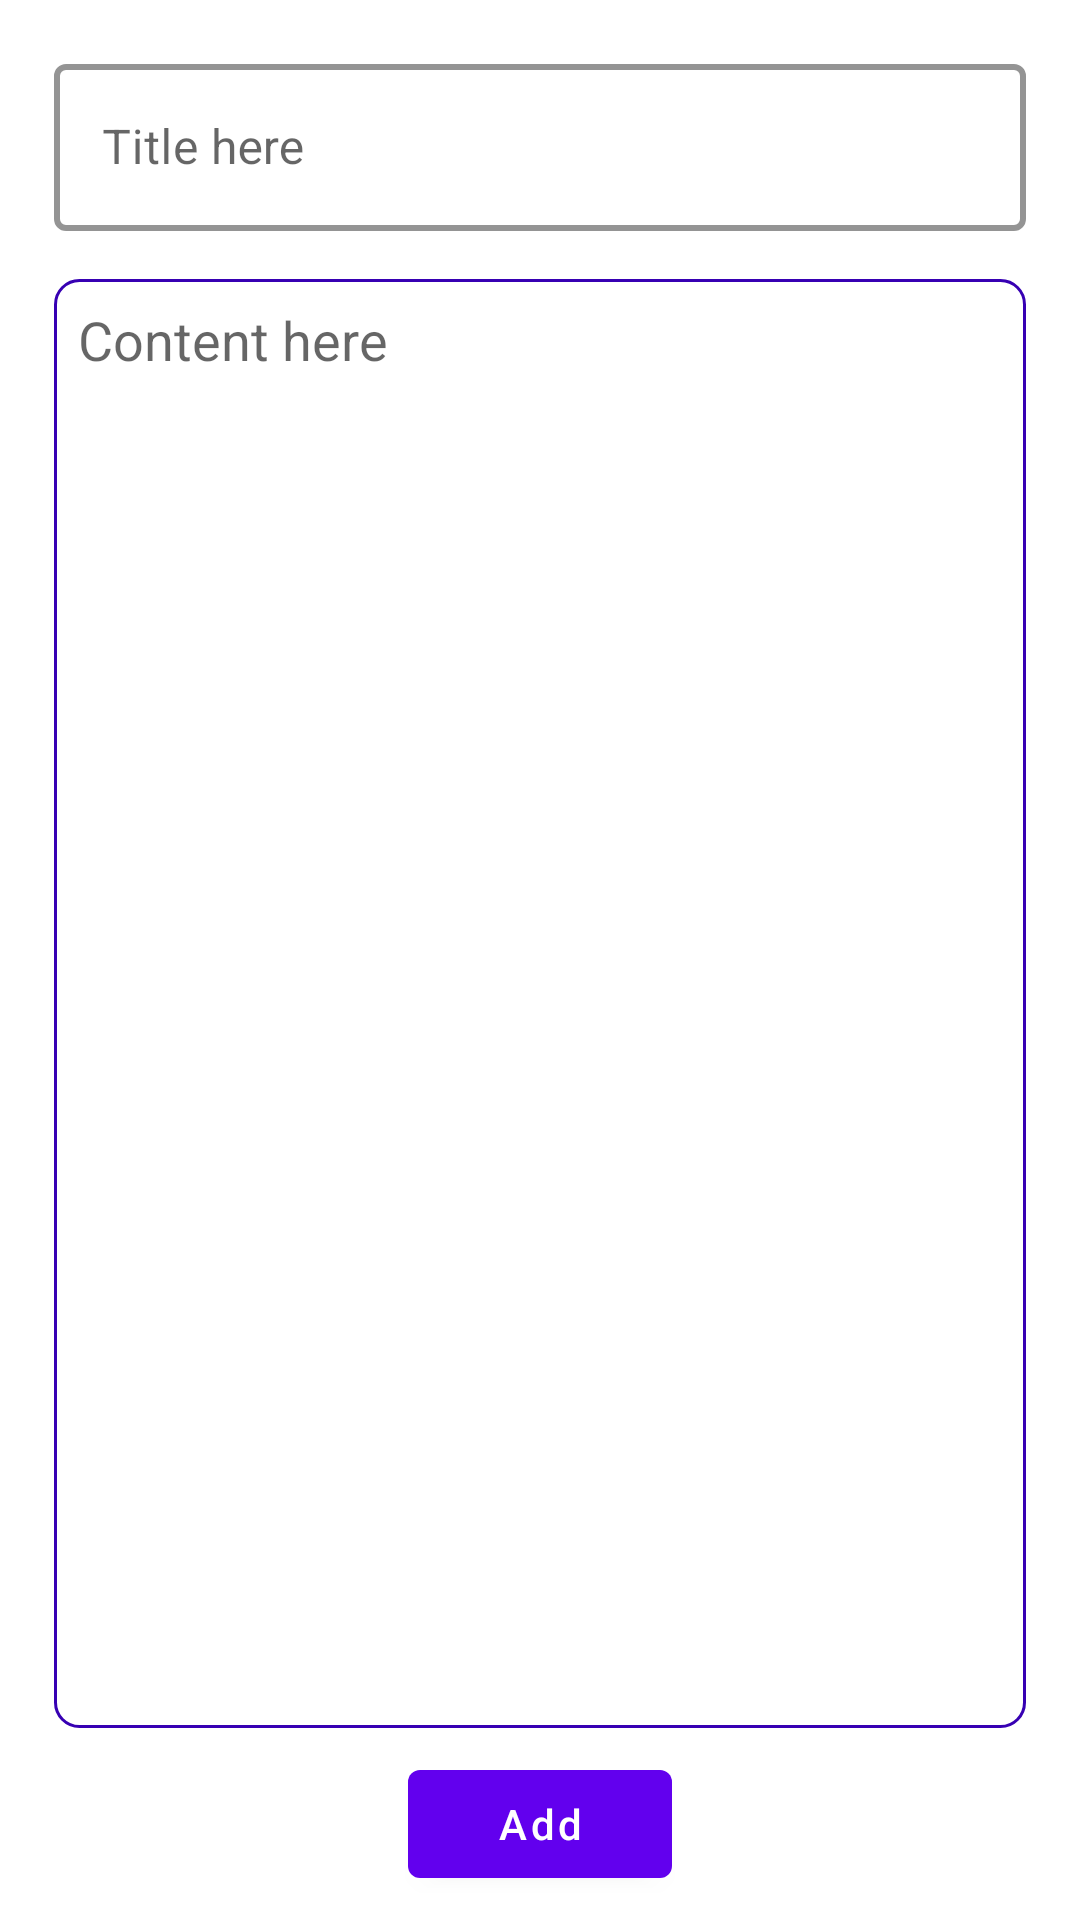

This screen was rendered from an Android layout file. Write that file and the resources it references.
<!-- AndroidManifest.xml: application theme AppTheme -->
<!-- res/layout/fragment_share_todos.xml -->
<?xml version="1.0" encoding="utf-8"?>
<androidx.constraintlayout.widget.ConstraintLayout xmlns:android="http://schemas.android.com/apk/res/android"
    xmlns:app="http://schemas.android.com/apk/res-auto"
    android:layout_width="match_parent"
    android:layout_height="match_parent">

    <com.google.android.material.textfield.TextInputLayout
        android:id="@+id/edit_text_title"
        style="@style/MyTextInputLayoutStyle"
        android:layout_width="0dp"
        android:layout_height="wrap_content"
        android:layout_marginTop="@dimen/margin_edit_text"
        android:hint="@string/title_here"
        android:inputType="text"
        app:layout_constraintEnd_toEndOf="parent"
        app:layout_constraintStart_toStartOf="parent"
        app:layout_constraintTop_toTopOf="parent"
        app:layout_constraintWidth_percent="0.9">

        <com.google.android.material.textfield.TextInputEditText
            android:layout_width="match_parent"
            android:layout_height="wrap_content"/>

    </com.google.android.material.textfield.TextInputLayout>

    <EditText
        android:id="@+id/edit_text_content"
        android:layout_width="0dp"
        android:layout_height="0dp"
        android:layout_marginTop="@dimen/margin_edit_text"
        android:layout_marginBottom="@dimen/margin_edit_text_small"
        android:background="@drawable/bg_edit_text_content"
        android:gravity="start"
        android:hint="@string/content_here"
        android:inputType="textMultiLine"
        android:padding="8dp"
        app:layout_constraintBottom_toTopOf="@id/button_add"
        app:layout_constraintEnd_toEndOf="@id/edit_text_title"
        app:layout_constraintStart_toStartOf="@id/edit_text_title"
        app:layout_constraintTop_toBottomOf="@id/edit_text_title"
        android:singleLine="false"
        android:scrollHorizontally="false"/>

    <com.google.android.material.button.MaterialButton
        android:id="@+id/button_add"
        android:layout_width="wrap_content"
        android:layout_height="wrap_content"
        app:layout_constraintBottom_toBottomOf="parent"
        app:layout_constraintStart_toStartOf="parent"
        app:layout_constraintEnd_toEndOf="parent"
        android:layout_marginBottom="@dimen/margin_button_add"
        android:text="@string/add"
        android:textAllCaps="false"
        app:backgroundTint="@color/colorPrimary"/>

</androidx.constraintlayout.widget.ConstraintLayout>
<!-- resources referenced by this layout -->
<resources>
  <dimen name="margin_button_add">8dp</dimen>
  <dimen name="margin_edit_text">16dp</dimen>
  <dimen name="margin_edit_text_small">8dp</dimen>
  <!-- drawable bg_edit_text_content (drawable) -->
  <?xml version="1.0" encoding="utf-8"?>
  <shape xmlns:android="http://schemas.android.com/apk/res/android" android:shape="rectangle">
  
      <solid android:color="@android:color/white"/>
      <corners android:radius="8dp"/>
      <stroke android:color="@color/colorPrimaryDark" android:width="1dp"/>
  
  </shape>
  <string name="add">Add</string>
  <string name="content_here">Content here</string>
  <string name="title_here">Title here</string>
  <style name="MyTextInputLayoutStyle" parent="Widget.MaterialComponents.TextInputLayout.OutlinedBox">
          <item name="boxStrokeColor">@color/colorPrimaryDark</item>
          <item name="boxStrokeWidth">2dp</item>
      </style>
  <style name="AppTheme" parent="Theme.MaterialComponents.Light.NoActionBar">
          
          <item name="colorPrimary">@color/colorPrimary</item>
          <item name="colorPrimaryDark">@color/colorPrimaryDark</item>
          <item name="colorAccent">@color/colorAccent</item>
      </style>
  <!-- not gathered from this repository: default colours our renderer supplied (Android Studio template values) -->
  <color name="colorPrimary">#FF6200EE</color>
  <color name="colorPrimaryDark">#FF3700B3</color>
  <color name="colorAccent">#FF03DAC5</color>
</resources>
